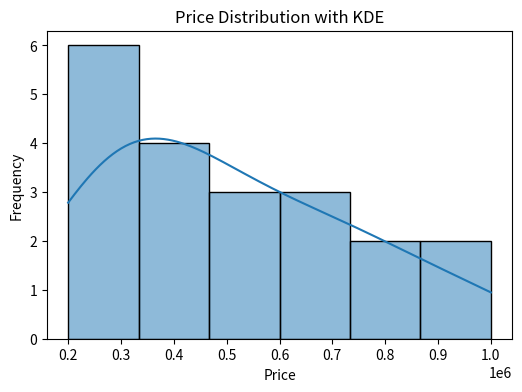
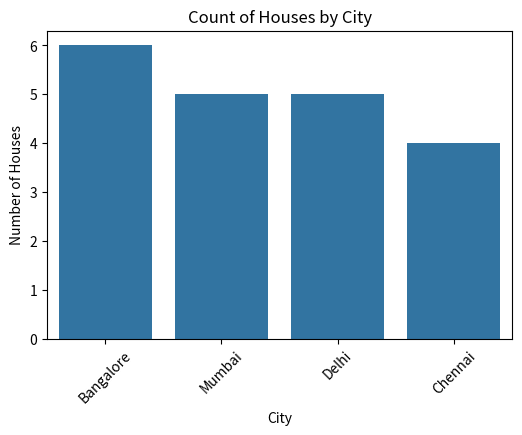

Write the Python code that produced these figures, in order.
# -*- coding: utf-8 -*-
"""
Created on Mon Feb 16 12:07:43 2026

@author: yashwith de
"""
# Import libraries
import pandas as pd
import numpy as np
import matplotlib.pyplot as plt
import seaborn as sns


data = {
    "Price": [200000, 220000, 250000, 270000, 300000, 320000, 350000,
              370000, 400000, 450000, 480000, 500000, 550000, 600000,
              650000, 700000, 750000, 800000, 900000, 1000000],
    
    "City": ["Bangalore", "Mumbai", "Delhi", "Bangalore", "Chennai",
             "Mumbai", "Delhi", "Bangalore", "Chennai", "Delhi",
             "Mumbai", "Bangalore", "Chennai", "Delhi", "Mumbai",
             "Bangalore", "Chennai", "Delhi", "Mumbai", "Bangalore"]
}

df = pd.DataFrame(data)


plt.figure(figsize=(6,4))
sns.histplot(df['Price'], kde=True)
plt.title("Price Distribution with KDE")
plt.xlabel("Price")
plt.ylabel("Frequency")
plt.show()


skewness = df['Price'].skew()
kurtosis = df['Price'].kurt()

print("Skewness of Price:", skewness)
print("Kurtosis of Price:", kurtosis)

plt.figure(figsize=(6,4))
sns.countplot(x='City', data=df)
plt.title("Count of Houses by City")
plt.xlabel("City")
plt.ylabel("Number of Houses")
plt.xticks(rotation=45)
plt.show()

